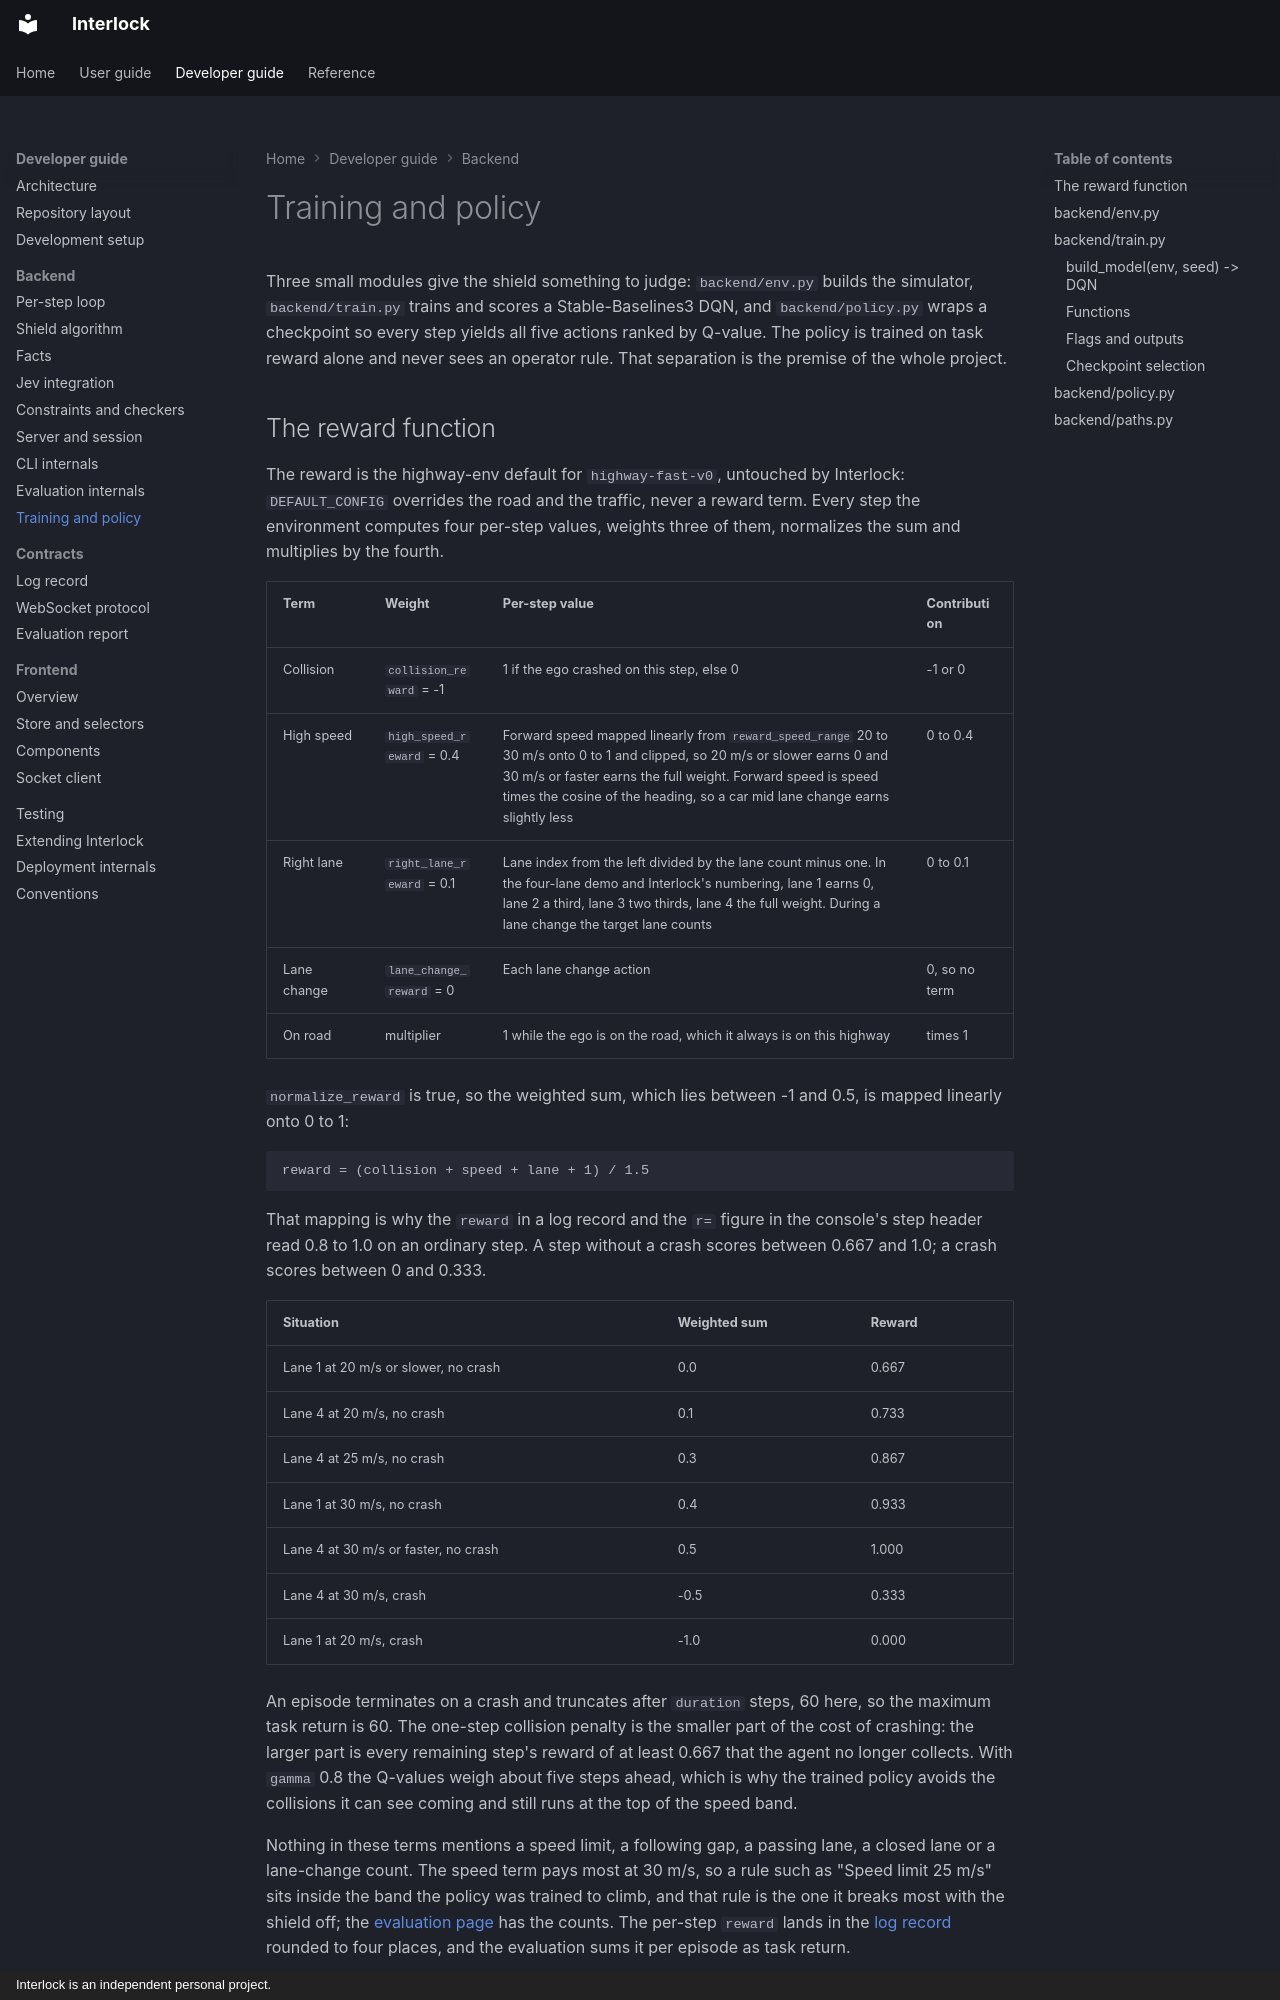

repository: sequenzia/Interlock · page: developer-guide/backend/training/index.html · generator: mkdocs · copyright: Interlock is an independent personal project.

# Training and policy

Three small modules give the shield something to judge: `backend/env.py` builds the simulator, `backend/train.py` trains and scores a Stable-Baselines3 DQN, and `backend/policy.py` wraps a checkpoint so every step yields all five actions ranked by Q-value. The policy is trained on task reward alone and never sees an operator rule. That separation is the premise of the whole project.
